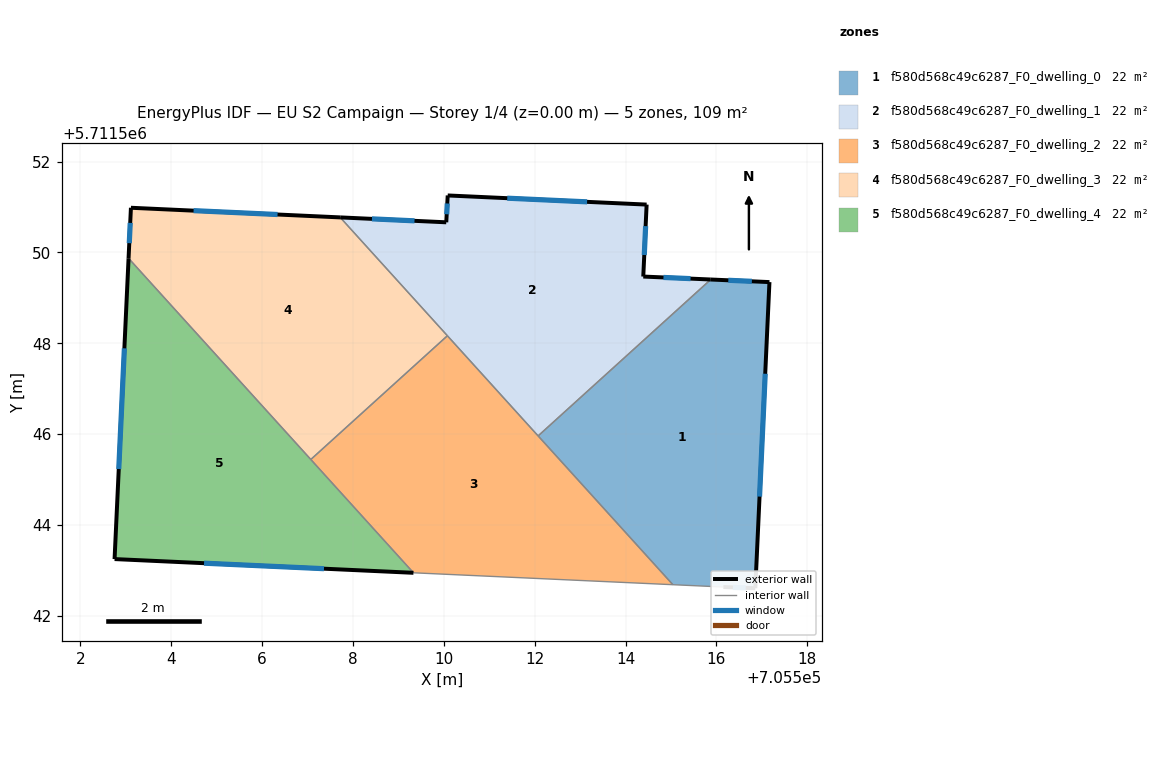
=== STOREY PLAN SPEC (per zone: floor XY polygon, exterior-wall plan segments, windows/doors) ===
zone 1: f580d568c49c6287_F0_dwelling_0  (21.8 m²)
  floor: (705516.86, 5711542.61) (705517.17, 5711549.35) (705515.88, 5711549.40) (705512.08, 5711545.96) (705515.04, 5711542.69) (705516.15, 5711542.64)
  exterior wall: (705515.88, 5711549.40) – (705517.17, 5711549.35)  [1.3 m]
    window: (705516.26, 5711549.39) – (705516.78, 5711549.36)  [0.6 m²]
  exterior wall: (705517.17, 5711549.35) – (705516.86, 5711542.61)  [6.7 m]
    window: (705517.07, 5711547.33) – (705516.95, 5711544.63)  [3.3 m²]
  exterior wall: (705516.86, 5711542.61) – (705516.15, 5711542.64)  [0.7 m]
    window: (705516.65, 5711542.62) – (705516.36, 5711542.63)  [0.3 m²]
  interior walls: 3
zone 2: f580d568c49c6287_F0_dwelling_1  (21.8 m²)
  floor: (705515.88, 5711549.40) (705514.39, 5711549.47) (705514.46, 5711551.05) (705510.09, 5711551.25) (705510.06, 5711550.66) (705507.72, 5711550.77) (705512.08, 5711545.96)
  exterior wall: (705510.06, 5711550.66) – (705510.09, 5711551.25)  [0.6 m]
    window: (705510.06, 5711550.84) – (705510.08, 5711551.08)  [0.3 m²]
  exterior wall: (705510.09, 5711551.25) – (705514.46, 5711551.05)  [4.4 m]
    window: (705511.40, 5711551.19) – (705513.15, 5711551.11)  [2.1 m²]
  exterior wall: (705514.46, 5711551.05) – (705514.39, 5711549.47)  [1.6 m]
    window: (705514.44, 5711550.58) – (705514.41, 5711549.94)  [0.8 m²]
  exterior wall: (705514.39, 5711549.47) – (705515.88, 5711549.40)  [1.5 m]
    window: (705514.84, 5711549.45) – (705515.43, 5711549.42)  [0.7 m²]
  exterior wall: (705507.72, 5711550.77) – (705510.06, 5711550.66)  [2.3 m]
    window: (705508.42, 5711550.74) – (705509.36, 5711550.70)  [1.1 m²]
  interior walls: 3
zone 3: f580d568c49c6287_F0_dwelling_2  (21.8 m²)
  floor: (705515.04, 5711542.69) (705510.08, 5711548.17) (705507.07, 5711545.44) (705509.33, 5711542.95)
  interior walls: 5
zone 4: f580d568c49c6287_F0_dwelling_3  (21.8 m²)
  floor: (705510.08, 5711548.17) (705507.72, 5711550.77) (705503.11, 5711550.98) (705503.06, 5711549.87) (705507.07, 5711545.44)
  exterior wall: (705503.06, 5711549.87) – (705503.11, 5711550.98)  [1.1 m]
    window: (705503.08, 5711550.20) – (705503.10, 5711550.65)  [0.5 m²]
  exterior wall: (705503.11, 5711550.98) – (705507.72, 5711550.77)  [4.6 m]
    window: (705504.49, 5711550.92) – (705506.34, 5711550.83)  [2.2 m²]
  interior walls: 3
zone 5: f580d568c49c6287_F0_dwelling_4  (21.8 m²)
  floor: (705509.33, 5711542.95) (705503.06, 5711549.87) (705502.76, 5711543.25)
  exterior wall: (705509.33, 5711542.95) – (705502.76, 5711543.25)  [6.6 m]
    window: (705507.36, 5711543.04) – (705504.72, 5711543.16)  [3.2 m²]
  exterior wall: (705502.76, 5711543.25) – (705503.06, 5711549.87)  [6.6 m]
    window: (705502.85, 5711545.23) – (705502.97, 5711547.89)  [3.2 m²]
  interior walls: 2

=== DERIVED (storey summary) ===
Building: EU S2 Campaign
Storey: 1 of 4  (floor level z = 0.00 m)
Storey gross floor area: 109.1 m²
Zones on this storey: 5
  - f580d568c49c6287_F0_dwelling_0: floor 21.8 m²; exterior wall 8.7 m (26.2 m²); 3 window(s) 4.2 m²; WWR 16.1%
  - f580d568c49c6287_F0_dwelling_1: floor 21.8 m²; exterior wall 10.4 m (31.1 m²); 5 window(s) 5.0 m²; WWR 16.1%
  - f580d568c49c6287_F0_dwelling_2: floor 21.8 m²
  - f580d568c49c6287_F0_dwelling_3: floor 21.8 m²; exterior wall 5.7 m (17.2 m²); 2 window(s) 2.8 m²; WWR 16.1%
  - f580d568c49c6287_F0_dwelling_4: floor 21.8 m²; exterior wall 13.2 m (39.6 m²); 2 window(s) 6.4 m²; WWR 16.1%
Zone adjacency (shared interzone walls):
  - f580d568c49c6287_F0_dwelling_0 ↔ f580d568c49c6287_F0_dwelling_1
  - f580d568c49c6287_F0_dwelling_0 ↔ f580d568c49c6287_F0_dwelling_2
  - f580d568c49c6287_F0_dwelling_1 ↔ f580d568c49c6287_F0_dwelling_2
  - f580d568c49c6287_F0_dwelling_1 ↔ f580d568c49c6287_F0_dwelling_3
  - f580d568c49c6287_F0_dwelling_2 ↔ f580d568c49c6287_F0_dwelling_3
  - f580d568c49c6287_F0_dwelling_2 ↔ f580d568c49c6287_F0_dwelling_4
  - f580d568c49c6287_F0_dwelling_3 ↔ f580d568c49c6287_F0_dwelling_4